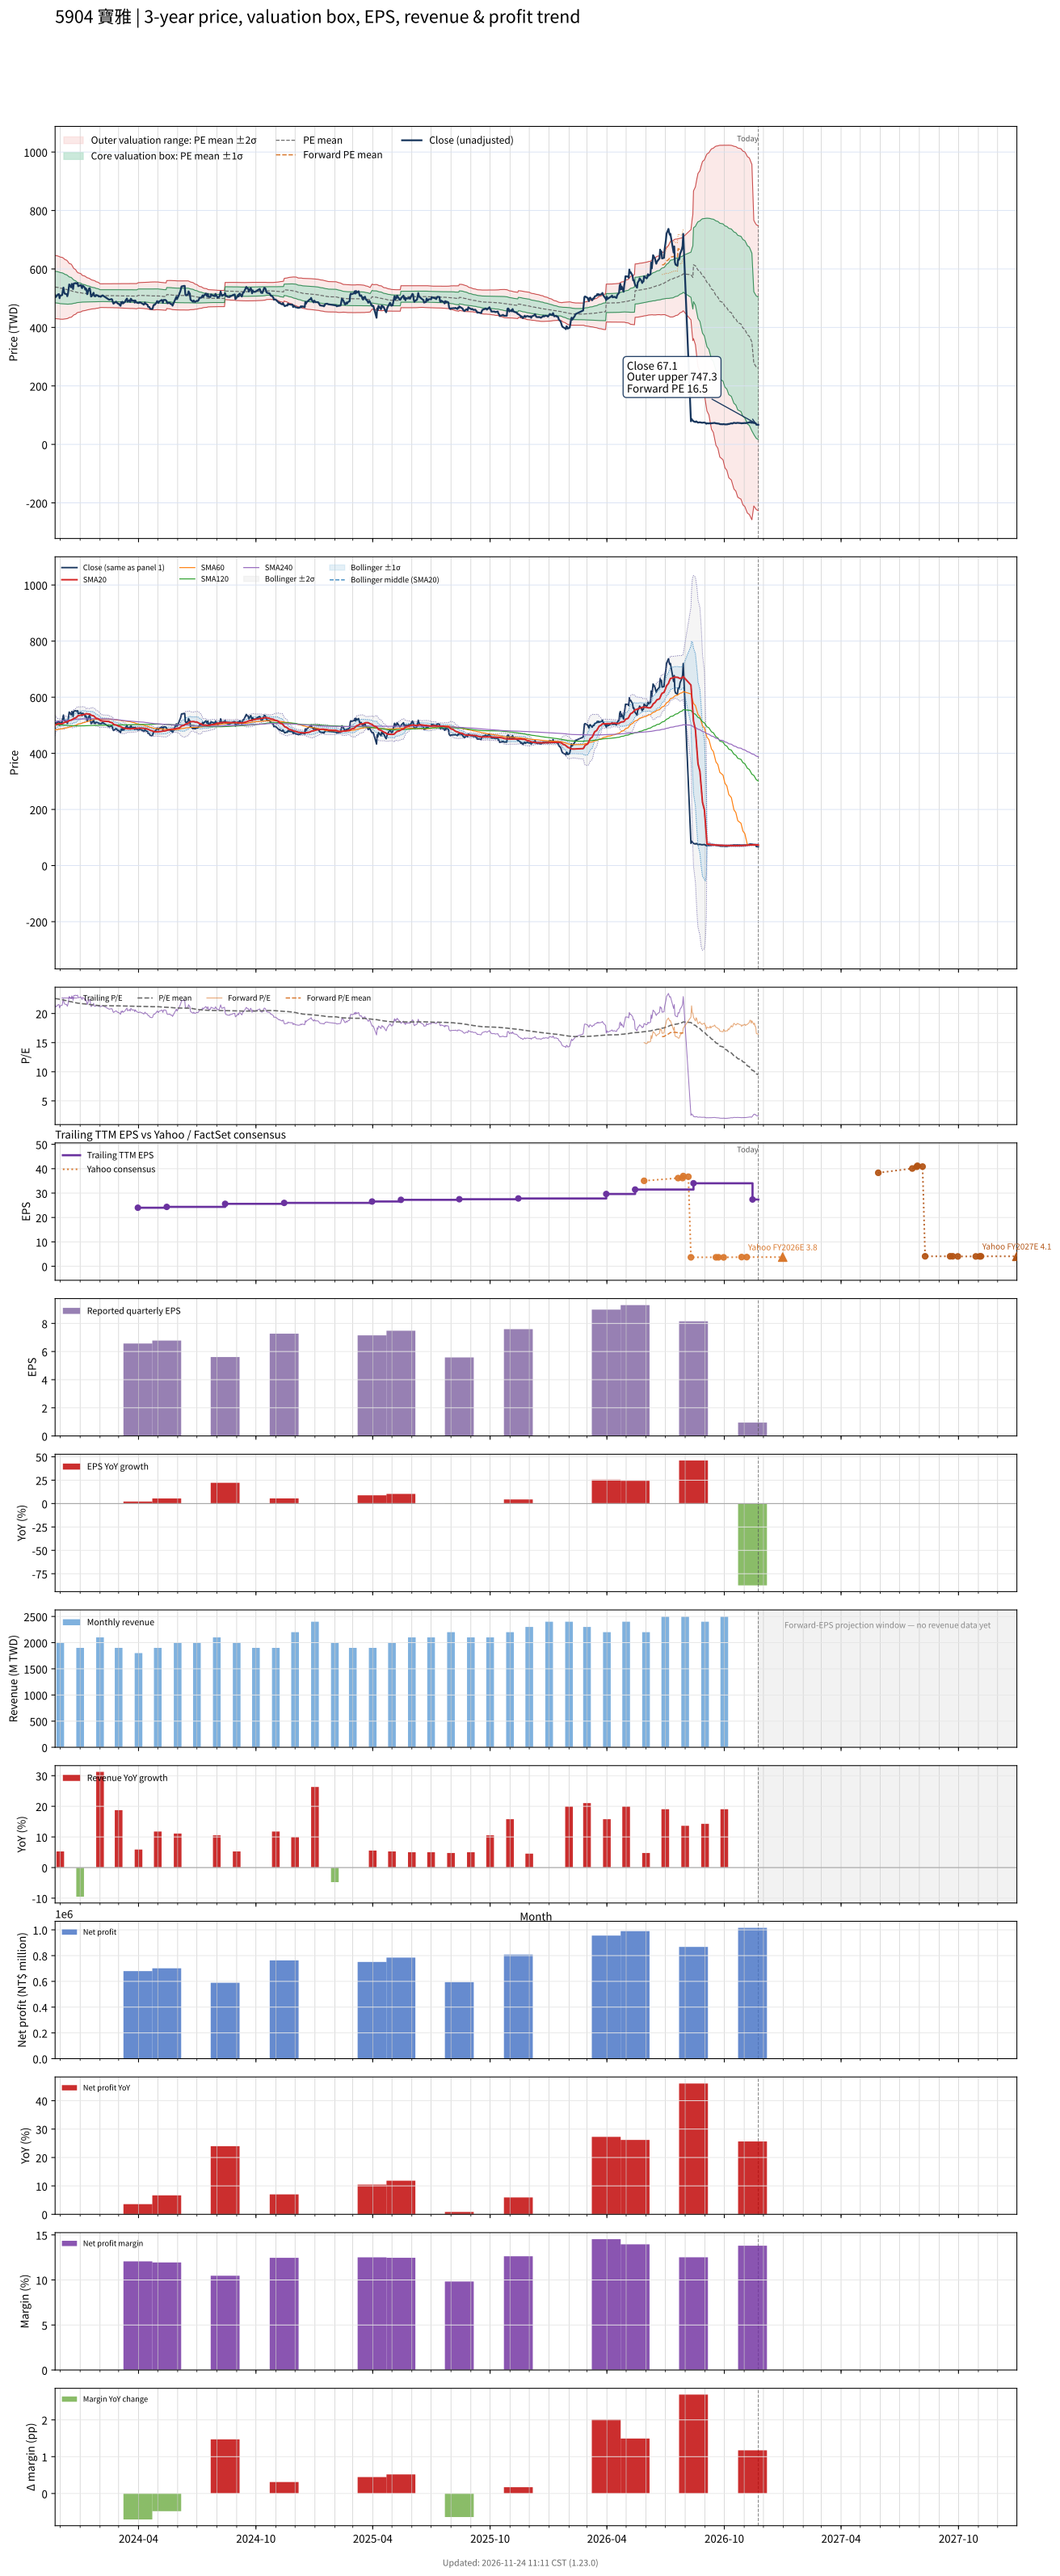

Values plotted in this chart, from the file beside it:
# chart-version: skill-stock-dynamic-val…
date, close, available_date, period_end, eps, ttm_eps, pe, pe_mean, pe_std, price_m2, price_m1, price_mean, price_p1, price_p2, as_of_date, forward_eps, forward_pe, forward_pe_mean, forward_pe_std, forward_price_m2, forward_price_m1, forward_price_mean, forward_price_p1, forward_price_p2
2023-11-23, 511.7, 2023-11-14, 2023-09-30, 6.89, 23.86, 21.45, 22.57, 2.265, 430.4, 484.5, 538.5, 592.6, 646.6, , , , , , , , , , 
2023-11-24, 503.9, 2023-11-14, 2023-09-30, 6.89, 23.86, 21.12, 22.54, 2.26, 430, 483.9, 537.8, 591.7, 645.6, , , , , , , , , , 
2023-11-27, 511.7, 2023-11-14, 2023-09-30, 6.89, 23.86, 21.45, 22.51, 2.252, 429.7, 483.4, 537.1, 590.9, 644.6, , , , , , , , , , 
2023-11-28, 513.7, 2023-11-14, 2023-09-30, 6.89, 23.86, 21.53, 22.49, 2.247, 429.3, 482.9, 536.5, 590.2, 643.8, , , , , , , , , , 
2023-11-29, 513.7, 2023-11-14, 2023-09-30, 6.89, 23.86, 21.53, 22.46, 2.24, 429, 482.5, 535.9, 589.4, 642.8, , , , , , , , , , 
2023-11-30, 500, 2023-11-14, 2023-09-30, 6.89, 23.86, 20.95, 22.43, 2.232, 428.6, 481.9, 535.1, 588.4, 641.7, , , , , , , , , , 
2023-12-01, 508.8, 2023-11-14, 2023-09-30, 6.89, 23.86, 21.32, 22.4, 2.226, 428.3, 481.4, 534.5, 587.6, 640.7, , , , , , , , , , 
2023-12-04, 510.7, 2023-11-14, 2023-09-30, 6.89, 23.86, 21.41, 22.37, 2.216, 428, 480.9, 533.8, 586.7, 639.6, , , , , , , , , , 
2023-12-05, 526.4, 2023-11-14, 2023-09-30, 6.89, 23.86, 22.06, 22.35, 2.205, 428.1, 480.7, 533.3, 585.9, 638.5, , , , , , , , , , 
2023-12-06, 536.2, 2023-11-14, 2023-09-30, 6.89, 23.86, 22.47, 22.32, 2.186, 428.4, 480.5, 532.7, 584.8, 637, , , , , , , , , , 
2023-12-07, 520.5, 2023-11-14, 2023-09-30, 6.89, 23.86, 21.82, 22.29, 2.165, 428.6, 480.2, 531.9, 583.5, 635.2, , , , , , , , , , 
2023-12-08, 515.6, 2023-11-14, 2023-09-30, 6.89, 23.86, 21.61, 22.25, 2.132, 429.2, 480.1, 530.9, 581.8, 632.7, , , , , , , , , , 
2023-12-11, 513.7, 2023-11-14, 2023-09-30, 6.89, 23.86, 21.53, 22.21, 2.094, 430, 480, 529.9, 579.9, 629.9, , , , , , , , , , 
2023-12-12, 506.8, 2023-11-14, 2023-09-30, 6.89, 23.86, 21.24, 22.17, 2.068, 430.3, 479.6, 529, 578.3, 627.7, , , , , , , , , , 
2023-12-13, 514.7, 2023-11-14, 2023-09-30, 6.89, 23.86, 21.57, 22.13, 2.031, 431.1, 479.6, 528, 576.5, 624.9, , , , , , , , , , 
2023-12-14, 531.3, 2023-11-14, 2023-09-30, 6.89, 23.86, 22.27, 22.09, 1.979, 432.6, 479.9, 527.1, 574.3, 621.5, , , , , , , , , , 
2023-12-15, 547, 2023-11-14, 2023-09-30, 6.89, 23.86, 22.93, 22.06, 1.939, 433.8, 480.1, 526.4, 572.6, 618.9, , , , , , , , , , 
2023-12-18, 537.2, 2023-11-14, 2023-09-30, 6.89, 23.86, 22.51, 22.03, 1.904, 434.8, 480.2, 525.6, 571.1, 616.5, , , , , , , , , , 
2023-12-19, 549, 2023-11-14, 2023-09-30, 6.89, 23.86, 23.01, 22, 1.858, 436.3, 480.6, 524.9, 569.3, 613.6, , , , , , , , , , 
2023-12-20, 545, 2023-11-14, 2023-09-30, 6.89, 23.86, 22.84, 21.96, 1.797, 438.3, 481.2, 524.1, 566.9, 609.8, , , , , , , , , , 
2023-12-21, 531.3, 2023-11-14, 2023-09-30, 6.89, 23.86, 22.27, 21.92, 1.732, 440.4, 481.8, 523.1, 564.4, 605.7, , , , , , , , , , 
2023-12-22, 549.9, 2023-11-14, 2023-09-30, 6.89, 23.86, 23.05, 21.89, 1.668, 442.7, 482.5, 522.3, 562.1, 601.9, , , , , , , , , , 
2023-12-25, 551.9, 2023-11-14, 2023-09-30, 6.89, 23.86, 23.13, 21.85, 1.6, 445.1, 483.3, 521.5, 559.6, 597.8, , , , , , , , , , 
2023-12-26, 549.9, 2023-11-14, 2023-09-30, 6.89, 23.86, 23.05, 21.82, 1.536, 447.4, 484.1, 520.7, 557.4, 594, , , , , , , , , , 
2023-12-27, 550.9, 2023-11-14, 2023-09-30, 6.89, 23.86, 23.09, 21.79, 1.471, 449.8, 484.9, 520, 555.1, 590.2, , , , , , , , , , 
2023-12-28, 551.9, 2023-11-14, 2023-09-30, 6.89, 23.86, 23.13, 21.78, 1.447, 450.6, 485.1, 519.6, 554.1, 588.6, , , , , , , , , , 
2023-12-29, 541.1, 2023-11-14, 2023-09-30, 6.89, 23.86, 22.68, 21.76, 1.416, 451.5, 485.3, 519.1, 552.9, 586.7, , , , , , , , , , 
2024-01-02, 545, 2023-11-14, 2023-09-30, 6.89, 23.86, 22.84, 21.73, 1.374, 453, 485.8, 518.6, 551.3, 584.1, , , , , , , , , , 
2024-01-03, 540.1, 2023-11-14, 2023-09-30, 6.89, 23.86, 22.64, 21.71, 1.328, 454.6, 486.3, 518, 549.7, 581.4, , , , , , , , , , 
2024-01-04, 534.3, 2023-11-14, 2023-09-30, 6.89, 23.86, 22.39, 21.69, 1.292, 455.8, 486.6, 517.4, 548.2, 579.1, , , , , , , , , , 
2024-01-05, 543.1, 2023-11-14, 2023-09-30, 6.89, 23.86, 22.76, 21.67, 1.27, 456.5, 486.8, 517.1, 547.4, 577.7, , , , , , , , , , 
2024-01-08, 537.2, 2023-11-14, 2023-09-30, 6.89, 23.86, 22.51, 21.65, 1.244, 457.3, 487, 516.7, 546.4, 576, , , , , , , , , , 
2024-01-09, 529.4, 2023-11-14, 2023-09-30, 6.89, 23.86, 22.19, 21.64, 1.223, 457.9, 487.1, 516.3, 545.4, 574.6, , , , , , , , , , 
2024-01-10, 533.3, 2023-11-14, 2023-09-30, 6.89, 23.86, 22.35, 21.62, 1.208, 458.3, 487.1, 516, 544.8, 573.6, , , , , , , , , , 
2024-01-11, 528.4, 2023-11-14, 2023-09-30, 6.89, 23.86, 22.14, 21.61, 1.182, 459.1, 487.3, 515.5, 543.7, 571.9, , , , , , , , , , 
2024-01-12, 513.7, 2023-11-14, 2023-09-30, 6.89, 23.86, 21.53, 21.58, 1.155, 459.9, 487.4, 515, 542.5, 570.1, , , , , , , , , , 
2024-01-15, 533.3, 2023-11-14, 2023-09-30, 6.89, 23.86, 22.35, 21.56, 1.123, 460.9, 487.7, 514.5, 541.3, 568.1, , , , , , , , , , 
2024-01-16, 534.3, 2023-11-14, 2023-09-30, 6.89, 23.86, 22.39, 21.55, 1.102, 461.6, 487.9, 514.2, 540.5, 566.8, , , , , , , , , , 
2024-01-17, 522.5, 2023-11-14, 2023-09-30, 6.89, 23.86, 21.9, 21.53, 1.085, 462, 487.9, 513.8, 539.7, 565.6, , , , , , , , , , 
2024-01-18, 505.8, 2023-11-14, 2023-09-30, 6.89, 23.86, 21.2, 21.51, 1.066, 462.4, 487.9, 513.3, 538.8, 564.2, , , , , , , , , , 
2024-01-19, 506.8, 2023-11-14, 2023-09-30, 6.89, 23.86, 21.24, 21.49, 1.04, 463.1, 487.9, 512.8, 537.6, 562.4, , , , , , , , , , 
2024-01-22, 518.6, 2023-11-14, 2023-09-30, 6.89, 23.86, 21.73, 21.47, 1.019, 463.7, 488, 512.4, 536.7, 561, , , , , , , , , , 
2024-01-23, 507.8, 2023-11-14, 2023-09-30, 6.89, 23.86, 21.28, 21.46, 1.008, 463.9, 487.9, 512, 536, 560.1, , , , , , , , , , 
2024-01-24, 506.8, 2023-11-14, 2023-09-30, 6.89, 23.86, 21.24, 21.45, 1.003, 463.9, 487.8, 511.7, 535.6, 559.6, , , , , , , , , , 
2024-01-25, 506.8, 2023-11-14, 2023-09-30, 6.89, 23.86, 21.24, 21.43, 0.9837, 464.3, 487.8, 511.3, 534.7, 558.2, , , , , , , , , , 
2024-01-26, 510.7, 2023-11-14, 2023-09-30, 6.89, 23.86, 21.41, 21.4, 0.9518, 465.3, 488, 510.7, 533.4, 556.1, , , , , , , , , , 
2024-01-29, 508.8, 2023-11-14, 2023-09-30, 6.89, 23.86, 21.32, 21.39, 0.9298, 465.9, 488.1, 510.3, 532.5, 554.6, , , , , , , , , , 
2024-01-30, 505.8, 2023-11-14, 2023-09-30, 6.89, 23.86, 21.2, 21.36, 0.904, 466.6, 488.2, 509.8, 531.3, 552.9, , , , , , , , , , 
2024-01-31, 506.8, 2023-11-14, 2023-09-30, 6.89, 23.86, 21.24, 21.34, 0.879, 467.3, 488.3, 509.3, 530.2, 551.2, , , , , , , , , , 
2024-02-01, 505.8, 2023-11-14, 2023-09-30, 6.89, 23.86, 21.2, 21.32, 0.8517, 468.1, 488.5, 508.8, 529.1, 549.4, , , , , , , , , , 
2024-02-02, 504.9, 2023-11-14, 2023-09-30, 6.89, 23.86, 21.16, 21.32, 0.8512, 468.1, 488.4, 508.7, 529, 549.3, , , , , , , , , , 
2024-02-05, 509.8, 2023-11-14, 2023-09-30, 6.89, 23.86, 21.36, 21.32, 0.8504, 468.2, 488.5, 508.8, 529.1, 549.3, , , , , , , , , , 
2024-02-15, 495, 2023-11-14, 2023-09-30, 6.89, 23.86, 20.75, 21.32, 0.852, 468, 488.3, 508.7, 529, 549.3, , , , , , , , , , 
2024-02-16, 495, 2023-11-14, 2023-09-30, 6.89, 23.86, 20.75, 21.32, 0.8531, 467.9, 488.2, 508.6, 529, 549.3, , , , , , , , , , 
2024-02-19, 497, 2023-11-14, 2023-09-30, 6.89, 23.86, 20.83, 21.32, 0.8519, 468, 488.3, 508.6, 529, 549.3, , , , , , , , , , 
2024-02-20, 495, 2023-11-14, 2023-09-30, 6.89, 23.86, 20.75, 21.31, 0.8532, 467.9, 488.2, 508.6, 528.9, 549.3, , , , , , , , , , 
2024-02-21, 486.2, 2023-11-14, 2023-09-30, 6.89, 23.86, 20.38, 21.31, 0.8563, 467.6, 488.1, 508.5, 528.9, 549.4, , , , , , , , , , 
2024-02-22, 481.3, 2023-11-14, 2023-09-30, 6.89, 23.86, 20.17, 21.31, 0.8599, 467.4, 487.9, 508.4, 528.9, 549.5, , , , , , , , , , 
2024-02-23, 483.3, 2023-11-14, 2023-09-30, 6.89, 23.86, 20.25, 21.31, 0.8599, 467.4, 487.9, 508.4, 528.9, 549.5, , , , , , , , , , 
... 660 more rows
